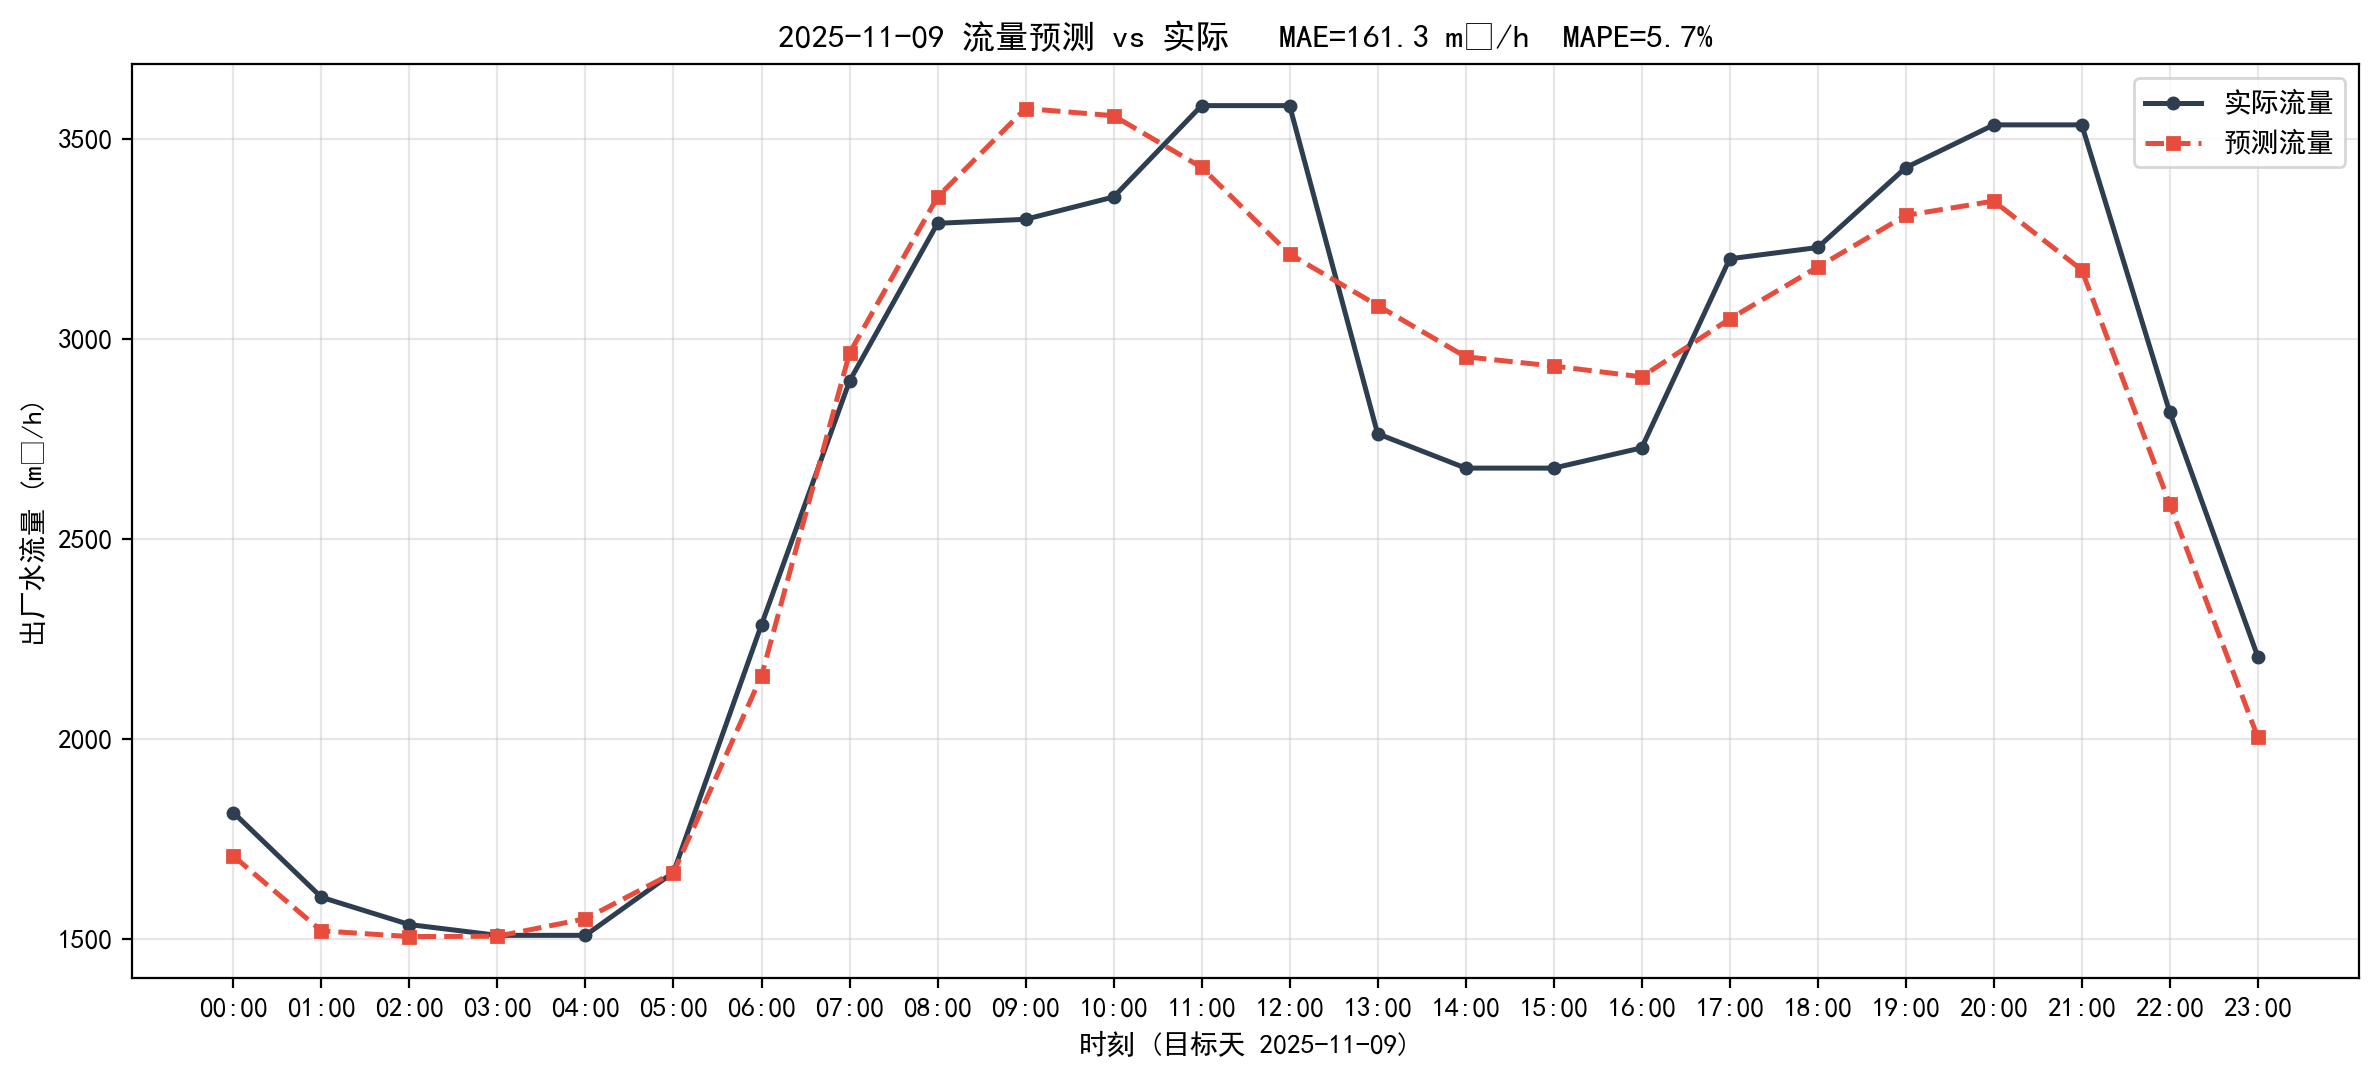

Data behind this chart, as committed beside it:
timestamp, actual, predict, abs_err
2025-11-09 00:00:00, 1817, 1708, 108.7
2025-11-09 01:00:00, 1605, 1521, 83.92
2025-11-09 02:00:00, 1537, 1507, 30.04
2025-11-09 03:00:00, 1510, 1508, 2.19
2025-11-09 04:00:00, 1510, 1551, 41.51
2025-11-09 05:00:00, 1667, 1666, 0.81
2025-11-09 06:00:00, 2286, 2158, 127.9
2025-11-09 07:00:00, 2895, 2965, 70.03
2025-11-09 08:00:00, 3289, 3355, 65.91
2025-11-09 09:00:00, 3300, 3576, 276.9
2025-11-09 10:00:00, 3355, 3558, 203.2
2025-11-09 11:00:00, 3584, 3429, 154.3
2025-11-09 12:00:00, 3584, 3213, 370.9
2025-11-09 13:00:00, 2763, 3084, 320.5
2025-11-09 14:00:00, 2678, 2956, 278.2
2025-11-09 15:00:00, 2678, 2933, 255
2025-11-09 16:00:00, 2728, 2906, 177.5
2025-11-09 17:00:00, 3201, 3050, 150.3
2025-11-09 18:00:00, 3229, 3180, 48.89
2025-11-09 19:00:00, 3429, 3309, 119.4
2025-11-09 20:00:00, 3536, 3345, 190.5
2025-11-09 21:00:00, 3536, 3173, 362.7
2025-11-09 22:00:00, 2817, 2587, 229.7
2025-11-09 23:00:00, 2206, 2004, 201.5
